Run: headless pygame with SDL's dummy video driver; simulated clock (each Clock.tick advances the game by its frame time, no real sleeping); random seed 0; keys injected as events and as key.get_pressed() state; mouse plan: one left click at the window centre at the start of phase 2, then a move to the lower-right quarter at the start of phase 3.
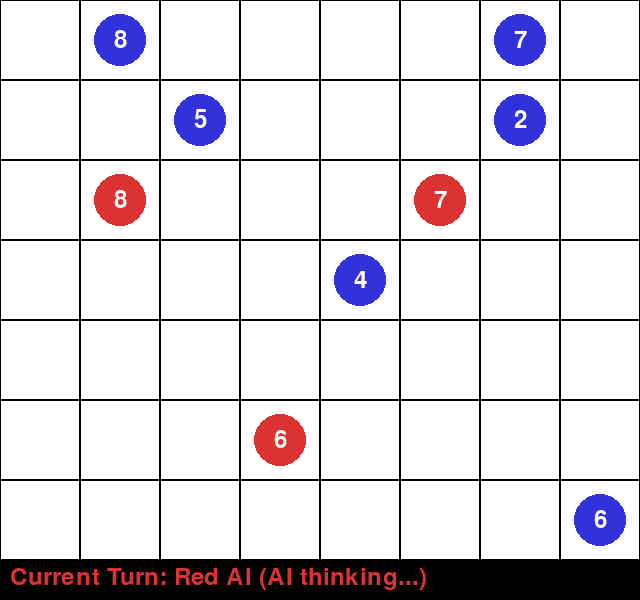
Frame 1 of 2 · flips 1–60 · no input
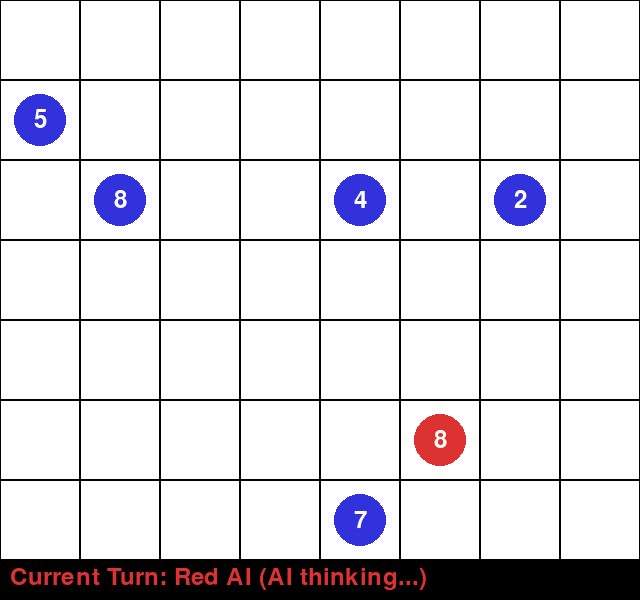
Frame 2 of 2 · flips 61–180 · clicked the window centre · tapped SPACE, RETURN · held RIGHT (→), D

The pygame program that drew these frames:

import pygame
import random
import sys
import time
import copy # 导入 copy 模块用于深拷贝

# --- Constants and Initialization ---
# Game Settings
ROWS, COLS = 7, 8
TILE_SIZE = 80
SCREEN_WIDTH, SCREEN_HEIGHT = COLS * TILE_SIZE, ROWS * TILE_SIZE + 40
STATUS_BAR_HEIGHT = 40 # Added for clarity

# Colors
WHITE = (255, 255, 255)
BLACK = (0, 0, 0)
RED = (220, 50, 50)
BLUE = (50, 50, 220)
GREY = (180, 180, 180)
YELLOW = (255, 255, 0)

pygame.init()
pygame.font.init() # Ensure font module is initialized
screen = pygame.display.set_mode((SCREEN_WIDTH, SCREEN_HEIGHT))
pygame.display.set_caption("简化斗兽棋 - AI 对抗")
font = pygame.font.SysFont(None, 36)

# --- Game Classes ---

class Piece:
    """Represents a single game piece with player and strength."""
    def __init__(self, player, strength):
        self.player = player  # 0 = Red, 1 = Blue
        self.strength = strength
        self.revealed = False
    
    # 为了深拷贝 Piece 对象，我们需要实现 __copy__ 或 __deepcopy__
    # 对于这个简单的类，浅拷贝它的属性通常就足够了，但为了严谨，可以实现深拷贝
    def __deepcopy__(self, memo):
        cls = self.__class__
        result = cls.__new__(cls)
        memo[id(self)] = result
        for k, v in self.__dict__.items():
            setattr(result, k, copy.deepcopy(v, memo))
        return result

class Board:
    """Manages the game board state and piece placement."""
    def __init__(self):
        self.board = [[None for _ in range(COLS)] for _ in range(ROWS)]
        self._initialize_pieces()

    def _initialize_pieces(self):
        """Initializes and shuffles all pieces on the board."""
        all_pieces = [Piece(player, strength)
                      for player in [0, 1]
                      for strength in range(1, 9)]
        random.shuffle(all_pieces)

        # Pieces are placed only on the top and bottom two rows
        valid_positions = []
        for r in range(ROWS):
            for c in range(COLS):
                # 初始布局修改为只放在最顶上两行和最底下两行 (0,1, ROWS-2, ROWS-1)
                if r < 1 or r >= ROWS - 1: # Rows 0, 1, 5, 6 (for ROWS=7)
                    valid_positions.append((r, c))

        random.shuffle(valid_positions)

        # 确保只放置与 pieces 数量相符的棋子
        # 你的 all_pieces 列表有 16 个棋子 (2 玩家 * 8 强度)
        # valid_positions 应该至少有 16 个位置。ROWS 7 * COLS 8 = 56
        # r < 2 (rows 0, 1) -> 2 * 8 = 16 positions
        # r >= ROWS - 2 (rows 5, 6) -> 2 * 8 = 16 positions
        # 总共 32 个位置。所以这里的 valid_positions[:len(all_pieces)] 是正确的。
        for piece, (r, c) in zip(all_pieces, valid_positions[:len(all_pieces)]):
            self.board[r][c] = piece

    def get_piece(self, row, col):
        """Returns the piece at the given coordinates."""
        if 0 <= row < ROWS and 0 <= col < COLS:
            return self.board[row][col]
        return None

    def set_piece(self, row, col, piece):
        """Sets a piece at the given coordinates."""
        if 0 <= row < ROWS and 0 <= col < COLS:
            self.board[row][col] = piece

    def is_adjacent(self, pos1, pos2):
        """Checks if two positions are adjacent (horizontal or vertical)."""
        r1, c1 = pos1
        r2, c2 = pos2
        return abs(r1 - r2) + abs(c1 - c2) == 1

    def try_move(self, start_pos, end_pos):
        """
        Attempts to move a piece from start_pos to end_pos, handling captures.
        Returns True if the move was successful, False otherwise.
        Note: This method modifies the board directly.
        """
        sr, sc = start_pos
        er, ec = end_pos
        piece_moving = self.get_piece(sr, sc)
        piece_at_target = self.get_piece(er, ec)

        # 1. 移动棋子不存在
        if not piece_moving:
            return False

        # 2. 目标位置不是相邻的
        if not self.is_adjacent(start_pos, end_pos):
            return False

        # 3. 目标位置为空
        if piece_at_target is None:
            self.set_piece(er, ec, piece_moving)
            self.set_piece(sr, sc, None)
            return True
        # 4. 目标位置有棋子
        else:
            # 4a. 目标棋子未翻开
            if not piece_at_target.revealed:
                piece_at_target.revealed = True # 翻开目标棋子
                # 如果是自己的未翻开棋子，只是翻开，不能移动过去。
                # 但仍然算作一回合有效动作。
                if piece_at_target.player == piece_moving.player:
                    # 自己的棋子不能移动到有自己未翻开棋子的位置，只翻开
                    return True # 翻开即结束本回合
                else:
                    # 如果是对手的未翻开棋子，进行捕获判断（强度比较）
                    if (piece_moving.strength > piece_at_target.strength and not (piece_moving.strength == 8 and piece_at_target.strength == 1)) or \
                       (piece_moving.strength == 1 and piece_at_target.strength == 8): # 鼠吃象
                        self.set_piece(er, ec, piece_moving)
                        self.set_piece(sr, sc, None)
                        return True
                    elif piece_moving.strength == piece_at_target.strength: # 同强度
                        self.set_piece(sr, sc, None)
                        self.set_piece(er, ec, None) 
                        return True
                    else: # 移动方被吃
                        self.set_piece(sr, sc, None)
                        return True # 完成捕获，结束本回合
            # 4b. 目标棋子已翻开
            else:
                # 4b-i. 目标棋子是自己的棋子 (已翻开)
                if piece_at_target.player == piece_moving.player:
                    return False # 不能吃自己的棋子，也不能移动到有自己已翻开棋子的格子

                # 4b-ii. 目标棋子是对手的棋子 (已翻开)
                else:
                    if (piece_moving.strength > piece_at_target.strength and not (piece_moving.strength == 8 and piece_at_target.strength == 1)) or \
                       (piece_moving.strength == 1 and piece_at_target.strength == 8): # 鼠吃象
                        self.set_piece(er, ec, piece_moving)
                        self.set_piece(sr, sc, None)
                        return True
                    elif piece_moving.strength < piece_at_target.strength or \
                         (piece_moving.strength == 8 and piece_at_target.strength == 1): # 象不能吃鼠
                        self.set_piece(sr, sc, None) # 移动方被吃
                        return True
                    else: # 同强度
                        self.set_piece(sr, sc, None)
                        self.set_piece(er, ec, None) # 两个棋子同强度
                        return True
        return False # 默认返回 False，表示移动未成功

    def get_player_pieces(self, player_id):
        """Returns a list of positions for a given player's pieces."""
        return [(r, c) for r in range(ROWS) for c in range(COLS)
                if self.board[r][c] and self.board[r][c].player == player_id]

    def get_all_possible_moves(self, player_id):
        """
        Generates all legal moves and reveal actions for the given player.
        Returns a list of tuples: ("reveal", (r, c)) or ("move", (sr, sc), (er, ec))
        Each action represents a valid way to end a turn.
        """
        possible_actions = []

        for r in range(ROWS):
            for c in range(COLS):
                piece = self.get_piece(r, c)
                if piece and piece.player == player_id:
                    if not piece.revealed:
                        # 可以翻开自己的未翻开棋子
                        possible_actions.append(("reveal", (r, c)))
                    else:
                        # 如果已翻开，可以尝试移动
                        for dr, dc in [(-1, 0), (1, 0), (0, -1), (0, 1)]:
                            nr, nc = r + dr, c + dc
                            if 0 <= nr < ROWS and 0 <= nc < COLS:
                                # 对于移动动作，我们模拟执行，看是否是有效回合
                                # 这里深拷贝是为了 Minimax 模拟，不是给 RandomPlayer 用。
                                # RandomPlayer 在 take_turn 中会直接在实际 board 上尝试。
                                # 但这里生成的是所有可能的“合法”动作，所以模拟 check 是合理的。
                                temp_board_for_check = copy.deepcopy(self) # 模拟此动作
                                if temp_board_for_check.try_move((r, c), (nr, nc)):
                                    possible_actions.append(("move", (r, c), (nr, nc)))
        return possible_actions


class Player:
    """Base class for players."""
    def __init__(self, player_id):
        self.player_id = player_id

    def handle_event(self, event, board):
        """Handles Pygame events (e.g., mouse clicks for human players)."""
        # 对于AI玩家，这个方法通常不需要实现或直接返回False
        return False

    def take_turn(self, board):
        """Executes a turn for AI players."""
        raise NotImplementedError

class HumanPlayer(Player):
    """Controls a player via human input."""
    def __init__(self, player_id):
        super().__init__(player_id)
        self.selected_piece_pos = None

    def handle_event(self, event, board):
        if event.type == pygame.MOUSEBUTTONDOWN:
            x, y = event.pos
            row, col = y // TILE_SIZE, x // TILE_SIZE

            if not (0 <= row < ROWS and 0 <= col < COLS):
                return False # Event not handled (clicked outside board)

            piece = board.get_piece(row, col)

            if self.selected_piece_pos:
                # A piece is already selected, try to move or deselect
                sr, sc = self.selected_piece_pos
                piece_moving = board.get_piece(sr, sc)

                # 确保选择的棋子是自己的
                if piece_moving and piece_moving.player == self.player_id:
                    # 如果点击了相邻位置，尝试移动
                    if board.is_adjacent(self.selected_piece_pos, (row, col)):
                        moved = board.try_move(self.selected_piece_pos, (row, col))
                        if moved:
                            self.selected_piece_pos = None
                            return True # Move successful, turn ends
                        else:
                            # 移动失败（例如，试图移动到自己已翻开的棋子），取消选择
                            self.selected_piece_pos = None
                            # 尝试选择新点击的棋子（如果它属于当前玩家）
                            if piece and piece.player == self.player_id and piece.revealed:
                                self.selected_piece_pos = (row, col)
                    else:
                        # 目标位置不相邻，取消选择当前棋子，并尝试选择新棋子
                        self.selected_piece_pos = None
                        if piece and piece.player == self.player_id:
                            if not piece.revealed:
                                piece.revealed = True
                                return True # Revealed piece, turn ends
                            else:
                                self.selected_piece_pos = (row, col) # Select new piece
                else: # 如果 selected_piece_pos 指向的不是自己的棋子了（可能被AI吃掉），或者已经清空了
                    self.selected_piece_pos = None
                    if piece and piece.player == self.player_id:
                        if not piece.revealed:
                            piece.revealed = True
                            return True # Revealed piece, turn ends
                        else:
                            self.selected_piece_pos = (row, col) # Select new piece
            elif piece:
                # No piece selected, try to select one
                if not piece.revealed:
                    piece.revealed = True
                    return True # Revealed piece, turn ends
                elif piece.player == self.player_id: # 只能选择自己的棋子
                    self.selected_piece_pos = (row, col) # Select piece
        return False # Event not handled or turn not ended

    def get_selected_pos(self):
        """Returns the position of the currently selected piece."""
        return self.selected_piece_pos

class RandomPlayer(Player):
    """An AI player that makes random valid moves."""
    def __init__(self, player_id):
        super().__init__(player_id)

    def take_turn(self, board):
        # RandomPlayer 现在使用 Board.get_all_possible_moves
        possible_actions = board.get_all_possible_moves(self.player_id)
        random.shuffle(possible_actions)

        for action in possible_actions:
            action_type = action[0]
            if action_type == "reveal":
                r, c = action[1]
                piece = board.get_piece(r, c)
                if piece and piece.player == self.player_id and not piece.revealed:
                    piece.revealed = True
                    return True # Turn ended
            elif action_type == "move":
                start_pos, end_pos = action[1], action[2]
                piece_to_move = board.get_piece(start_pos[0], start_pos[1])
                if piece_to_move and piece_to_move.player == self.player_id:
                    if board.try_move(start_pos, end_pos):
                        return True # Turn ended
        return False # No valid moves found

class MinimaxPlayer(Player):
    def __init__(self, player_id, max_depth=3): # Added max_depth for search
        super().__init__(player_id)
        self.max_depth = max_depth
        self.opponent_id = 1 - player_id

    def _evaluate(self, board):
        """
        Evaluates the current board state for the AI player.
        Positive values are good for self.player_id, negative for opponent.
        """
        score = 0
        
        # 1. Piece count difference
        self_pieces = board.get_player_pieces(self.player_id)
        opponent_pieces = board.get_player_pieces(self.opponent_id)
        
        # 优先判断游戏是否结束，避免分数计算偏差
        if not opponent_pieces: # Opponent has no pieces left
            return float('inf') # Win state is highly favorable
        if not self_pieces: # Self has no pieces left
            return float('-inf') # Loss state is highly unfavorable

        score += (len(self_pieces) - len(opponent_pieces)) * 100 # Each piece is worth 100 points

        # 2. Strength sum difference (prioritize stronger pieces)
        # 只计算已翻开棋子的强度
        self_strength_sum = sum(board.get_piece(r,c).strength for r,c in self_pieces if board.get_piece(r,c).revealed)
        opponent_strength_sum = sum(board.get_piece(r,c).strength for r,c in opponent_pieces if board.get_piece(r,c).revealed)
        score += (self_strength_sum - opponent_strength_sum) * 10 # Each strength point worth 10

        # 3. Revealed vs Unrevealed pieces
        # Incentivize revealing own pieces
        for r, c in self_pieces:
            if not board.get_piece(r, c).revealed:
                score += 5 # Small bonus for having unrevealed pieces to reveal (potential future power)
        
        # Penalize opponent for having unrevealed pieces (unknown threat)
        for r, c in opponent_pieces:
            if not board.get_piece(r, c).revealed:
                score -= 10 # Small penalty for opponent having hidden pieces

        # 4. Proximity to opponent's pieces for revealed pieces (threats/opportunities)
        for sr, sc in self_pieces:
            self_piece = board.get_piece(sr, sc)
            if self_piece and self_piece.revealed:
                for er, ec in opponent_pieces:
                    opponent_piece = board.get_piece(er, ec)
                    if opponent_piece and opponent_piece.revealed:
                        if board.is_adjacent((sr, sc), (er, ec)):
                            if self_piece.strength > opponent_piece.strength or \
                               (self_piece.strength == 1 and opponent_piece.strength == 8):
                                score += 20 # Strong capture opportunity
                            elif self_piece.strength < opponent_piece.strength and \
                                 not (self_piece.strength == 8 and opponent_piece.strength == 1):
                                score -= 15 # Danger of being captured

        return score

    def _minimax(self, board, depth, maximizing_player_id):
        # Base case: max_depth reached or game over
        # 优化：在每次评估时，判断游戏是否结束，避免不必要的递归
        self_pieces_count = len(board.get_player_pieces(self.player_id))
        opponent_pieces_count = len(board.get_player_pieces(self.opponent_id))

        if depth == 0 or self_pieces_count == 0 or opponent_pieces_count == 0:
            return self._evaluate(board), None # Return score and no move

        current_player = maximizing_player_id
        is_maximizing_player = (current_player == self.player_id)

        best_move = None
        # 如果是最大化玩家（AI自己）
        if is_maximizing_player:
            max_eval = float('-inf')
            # 获取当前玩家所有可能的动作
            possible_actions = board.get_all_possible_moves(current_player)
            random.shuffle(possible_actions) # 打乱顺序，增加AI行为多样性（当多个动作分数相同）

            for action in possible_actions:
                # 对棋盘进行深拷贝以模拟动作
                temp_board = copy.deepcopy(board)
                
                action_performed = False
                action_type = action[0]
                
                if action_type == "reveal":
                    r, c = action[1]
                    piece = temp_board.get_piece(r, c)
                    if piece and piece.player == current_player and not piece.revealed:
                        piece.revealed = True
                        action_performed = True
                elif action_type == "move":
                    start_pos, end_pos = action[1], action[2]
                    # 在临时棋盘上尝试移动
                    action_performed = temp_board.try_move(start_pos, end_pos)

                if action_performed: # 只有当动作成功执行后，才进行下一步递归
                    # 递归调用 Minimax，切换到对手玩家
                    eval, _ = self._minimax(temp_board, depth - 1, self.opponent_id)
                    if eval > max_eval:
                        max_eval = eval
                        best_move = action
            return max_eval, best_move
        # 如果是最小化玩家（对手）
        else:
            min_eval = float('inf')
            # 获取对手所有可能的动作
            possible_actions = board.get_all_possible_moves(current_player)
            random.shuffle(possible_actions) # 打乱顺序

            for action in possible_actions:
                temp_board = copy.deepcopy(board)

                action_performed = False
                action_type = action[0]

                if action_type == "reveal":
                    r, c = action[1]
                    piece = temp_board.get_piece(r, c)
                    if piece and piece.player == current_player and not piece.revealed:
                        piece.revealed = True
                        action_performed = True
                elif action_type == "move":
                    start_pos, end_pos = action[1], action[2]
                    action_performed = temp_board.try_move(start_pos, end_pos)

                if action_performed:
                    # 递归调用 Minimax，切换回 AI 玩家
                    eval, _ = self._minimax(temp_board, depth - 1, self.player_id)
                    if eval < min_eval:
                        min_eval = eval
                        best_move = action
            return min_eval, best_move

    def take_turn(self, board):
        print(f"Minimax Player {self.player_id} thinking...")
        start_time = time.time()
        
        # 运行 Minimax 搜索
        value, best_action = self._minimax(board, self.max_depth, self.player_id)
        
        end_time = time.time()
        print(f"Minimax found best action: {best_action} with value {value} in {end_time - start_time:.2f} seconds")

        if best_action:
            action_type = best_action[0]
            if action_type == "reveal":
                r, c = best_action[1]
                piece = board.get_piece(r, c)
                # 再次检查以确保棋子仍然存在且未被翻开（尽管在 Minimax 模拟中应该是这样）
                if piece and piece.player == self.player_id and not piece.revealed:
                    piece.revealed = True
                    return True
            elif action_type == "move":
                start_pos, end_pos = best_action[1], best_action[2]
                piece_to_move = board.get_piece(start_pos[0], start_pos[1])
                # 再次检查以确保棋子仍然存在且属于当前玩家
                if piece_to_move and piece_to_move.player == self.player_id:
                    return board.try_move(start_pos, end_pos)
        return False # 如果没有找到最佳动作或动作失败，不应该发生


class Game:
    """Main class to manage the game flow."""
    def __init__(self):
        self.board_manager = Board()
        self.players = {
            # 修改这里，将人类玩家替换为AI玩家
            # 0: MinimaxPlayer(0, max_depth=3), # 红色AI
            0: RandomPlayer(0), # 红色AI
            1: MinimaxPlayer(1, max_depth=3)  # 蓝色AI
            # 或者可以是一个Minimax vs Random
            # 0: MinimaxPlayer(0, max_depth=3),
            # 1: RandomPlayer(1)
        }
        self.current_player_id = 0
        self.running = True
        self.AI_DELAY_SECONDS = 0.0 # AI行动之间的延迟，以便观察

    def _draw_board(self):
        """Draws the game board and pieces."""
        screen.fill(WHITE)
        for i in range(ROWS):
            for j in range(COLS):
                rect = pygame.Rect(j * TILE_SIZE, i * TILE_SIZE, TILE_SIZE, TILE_SIZE)
                pygame.draw.rect(screen, BLACK, rect, 1) # Cell border

                piece = self.board_manager.get_piece(i, j)
                if piece:
                    if piece.revealed:
                        color = RED if piece.player == 0 else BLUE
                        pygame.draw.circle(screen, color, rect.center, TILE_SIZE // 3)
                        text_color = WHITE # Always white text on colored circle for better contrast
                        text = font.render(str(piece.strength), True, text_color)
                        text_rect = text.get_rect(center=rect.center)
                        screen.blit(text, text_rect)
                    else:
                        pygame.draw.rect(screen, GREY, rect.inflate(-10, -10)) # Unrevealed piece block

        # Highlight selected piece for human player (不再需要，但保留以防将来修改为人类玩家)
        # human_player = self.players[0] 
        # if isinstance(human_player, HumanPlayer) and human_player.get_selected_pos():
        #     i, j = human_player.get_selected_pos()
        #     rect = pygame.Rect(j * TILE_SIZE, i * TILE_SIZE, TILE_SIZE, TILE_SIZE)
        #     pygame.draw.rect(screen, YELLOW, rect, 3)

        # Draw status bar
        status_bar_rect = pygame.Rect(0, SCREEN_HEIGHT - STATUS_BAR_HEIGHT, SCREEN_WIDTH, STATUS_BAR_HEIGHT)
        pygame.draw.rect(screen, BLACK, status_bar_rect) # Background for status bar

        player_name = "Red AI" if self.current_player_id == 0 else "Blue AI"
        text_color = RED if self.current_player_id == 0 else BLUE
        status_text = f"Current Turn: {player_name} (AI thinking...)"

        text_surface = font.render(status_text, True, text_color)
        screen.blit(text_surface, (10, SCREEN_HEIGHT - STATUS_BAR_HEIGHT + 5))

    def _check_game_over(self):
        """Checks for win/loss conditions and terminates the game if met."""
        red_pieces = self.board_manager.get_player_pieces(0)
        blue_pieces = self.board_manager.get_player_pieces(1)

        if not red_pieces:
            self._game_over("Blue AI wins!")
            return True
        elif not blue_pieces:
            self._game_over("Red AI wins!")
            return True
        # 更精确的和棋判断：只剩一颗棋子且无法互相捕获或不相邻
        elif len(red_pieces) == 1 and len(blue_pieces) == 1:
            rr, rc = red_pieces[0]
            br, bc = blue_pieces[0]
            red_piece = self.board_manager.get_piece(rr, rc)
            blue_piece = self.board_manager.get_piece(br, bc)

            # 只有当两个棋子都已翻开时，才能判断是否能互相捕获
            if red_piece.revealed and blue_piece.revealed:
                can_red_attack = (red_piece.strength > blue_piece.strength) or \
                                 (red_piece.strength == 1 and blue_piece.strength == 8)
                can_blue_attack = (blue_piece.strength > red_piece.strength) or \
                                  (blue_piece.strength == 1 and red_piece.strength == 8)
                
                # 如果它们相邻，且双方都无法捕获对方，则为和棋
                if self.board_manager.is_adjacent((rr, rc), (br, bc)):
                    if not can_red_attack and not can_blue_attack:
                        self._game_over("Draw! (Stalemate - last pieces cannot capture each other)")
                        return True
                else: # 如果不相邻，也无法捕获，则为和棋
                    self._game_over("Draw! (Last pieces not adjacent or cannot capture)")
                    return True
            # 如果有一方或双方未翻开，游戏继续 (因为信息不完全，未来可能仍有变化)
        return False # 游戏未结束

    def _game_over(self, message):
        """Displays game over message and exits."""
        print(message)
        self.running = False # Stop the main game loop
        # Optional: Keep the window open for a few seconds before closing
        pygame.time.wait(3000)

    def run(self):
        """Main game loop."""
        clock = pygame.time.Clock()

        while self.running:
            for event in pygame.event.get():
                if event.type == pygame.QUIT:
                    self.running = False
                # 移除了人类玩家事件处理逻辑

            current_player_obj = self.players[self.current_player_id]
            
            # AI 玩家的回合逻辑
            # AI 不依赖事件，直接在循环中执行
            time.sleep(self.AI_DELAY_SECONDS) # 增加延迟，方便观察

            if current_player_obj.take_turn(self.board_manager):
                # 仅在 AI 成功执行动作后切换回合
                if self._check_game_over(): # 立即检查游戏是否结束
                    self.running = False
                else:
                    self.current_player_id = 1 - self.current_player_id # 切换回合
            else:
                # 如果AI没有找到任何合法动作（极少发生，通常意味着游戏结束了）
                # 可以在这里添加一个平局判断或者其他处理
                print(f"Player {self.current_player_id} could not make a valid move. Game might be stuck or draw.")
                self._game_over("Draw! (No valid moves left for current player)")
                self.running = False # 结束游戏

            self._draw_board()
            pygame.display.flip()
            clock.tick(30) # 控制帧率

        pygame.quit()
        sys.exit()

# --- Run the Game ---
if __name__ == "__main__":
    game = Game()
    game.run()
